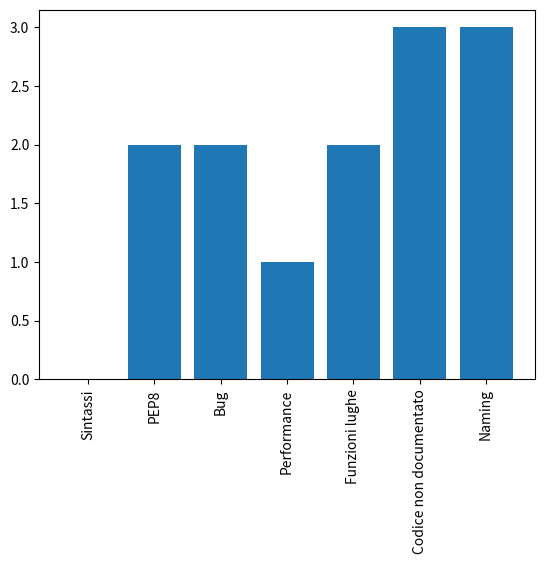

Python code for this plot:
import matplotlib.pyplot as plt
import pandas as pd

df = pd.DataFrame(
    {
        'tipo': [
            'Sintassi',
            'PEP8',
            'Bug',
            'Performance',
            'Funzioni lughe',
            'Codice non documentato',
            'Naming'
        ],
        'count': [0,2,2,1,2,3,3]
    },
    columns = ['tipo','count']
)

print(df)
plt.bar(
    range(len(df)), 
    df['count'],
    align='center'
)
plt.xticks(range(len(df)),df['tipo'],rotation='vertical')
plt.savefig('my-pic.jpg')
